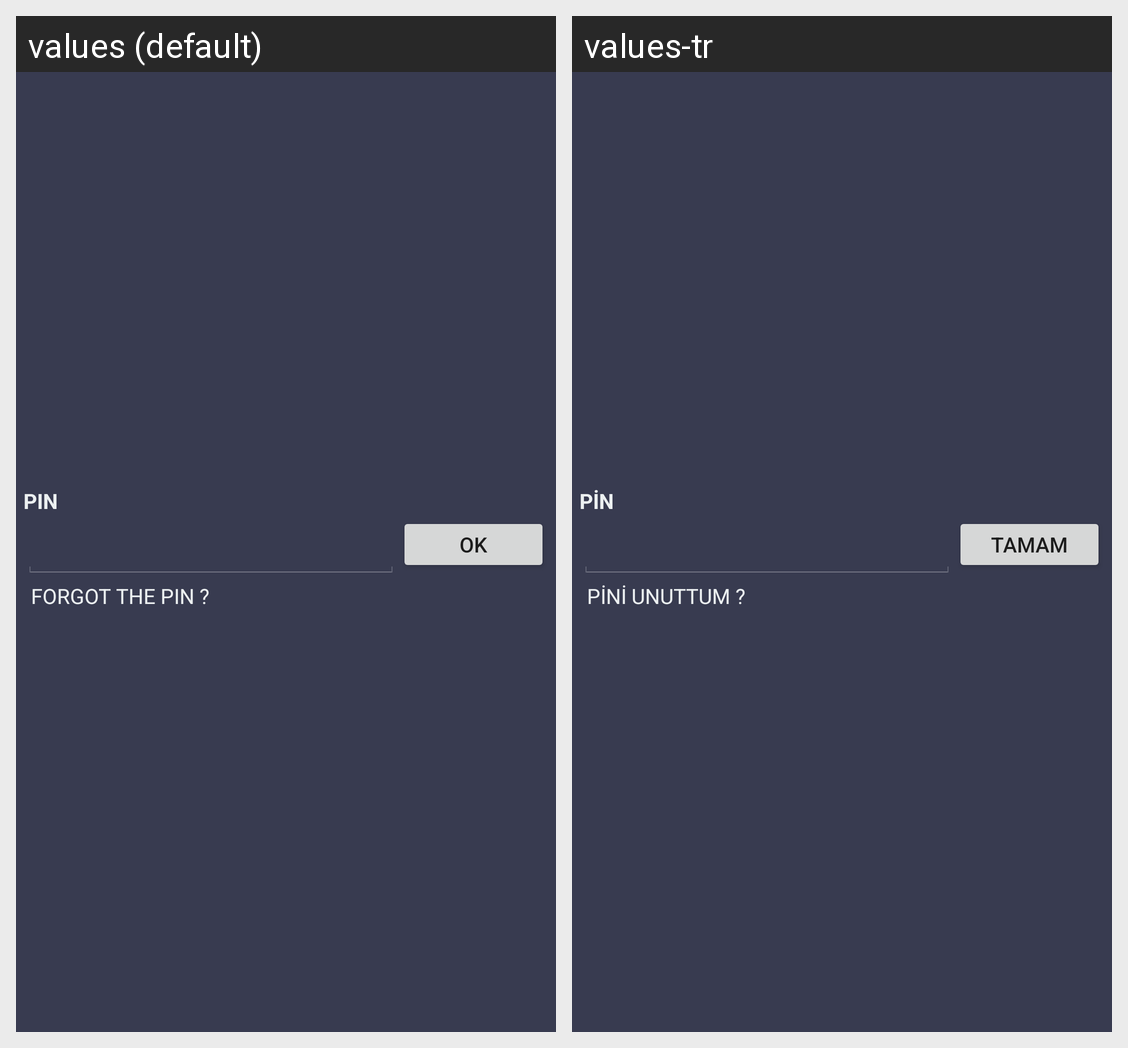

This grid shows one Android layout under two languages. Give, for every string resource on the screen, its name, the default text and each shown locale's text.
Android screen res/layout/activity_pingiris.xml rendered under 2 locales, left to right: values (default), values-tr. Device: Nexus 5 (rendered at 1080×1920; each locale shown at half size, 540×960, under a caption strip naming it); theme AppTheme.
Strings drawn on this screen, with the default value and each locale's value (text and hints the layout hard-codes, and strings that could not be matched under every locale, appear in the picture but are not listed):

ok
  values: Ok
  values-tr: Tamam

FORGOT_THE_PIN
  values: FORGOT THE PIN ?
  values-tr: PİNİ UNUTTUM ?
